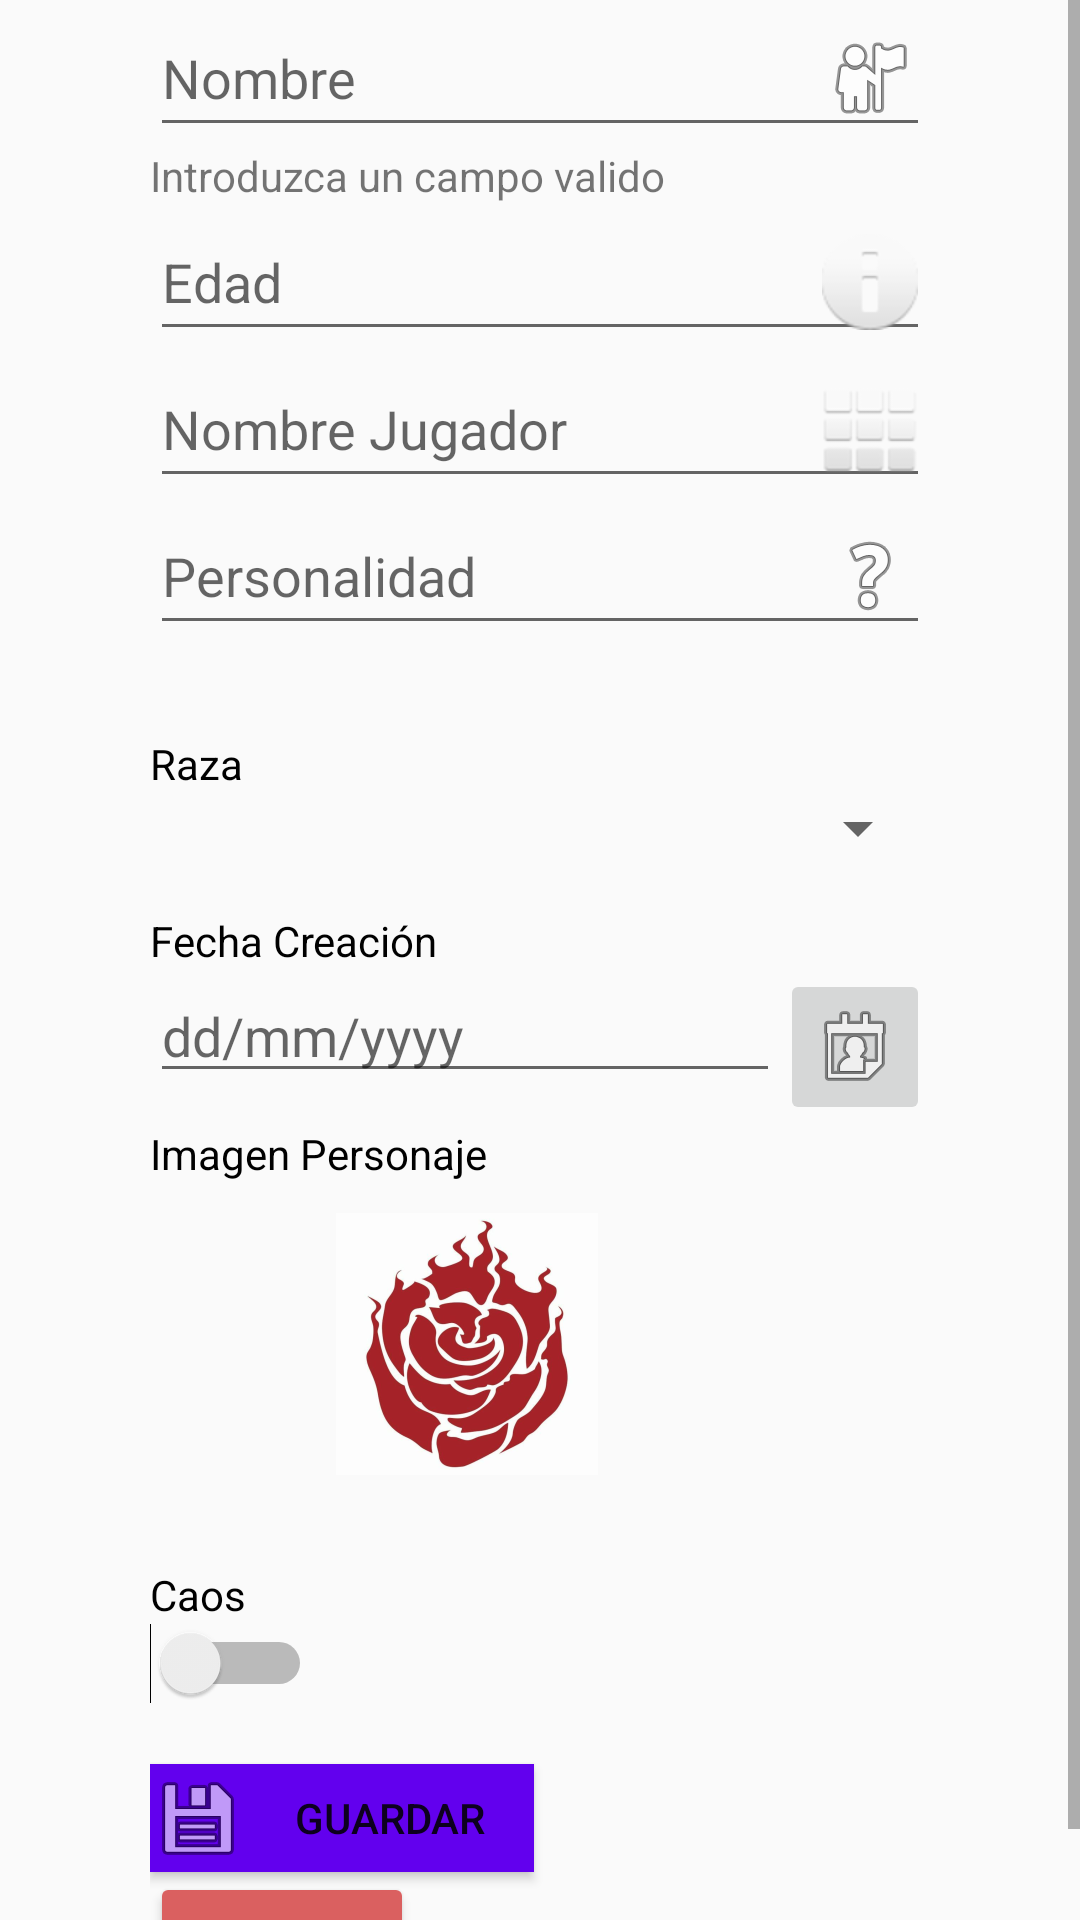

The Android layout XML behind this screen, and the referenced resources:
<!-- AndroidManifest.xml: application theme AppTheme -->
<!-- res/layout/content_formulario.xml -->
<?xml version="1.0" encoding="utf-8"?>
<androidx.constraintlayout.widget.ConstraintLayout xmlns:android="http://schemas.android.com/apk/res/android"
    xmlns:app="http://schemas.android.com/apk/res-auto"
    xmlns:tools="http://schemas.android.com/tools"
    android:layout_width="match_parent"
    android:layout_height="match_parent"
    app:layout_behavior="@string/appbar_scrolling_view_behavior"
    tools:context=".views.FormularioActivity"
    tools:showIn="@layout/activity_formulario">


    <ScrollView
        android:layout_width="match_parent"
        android:layout_height="match_parent"
        app:layout_constraintBottom_toBottomOf="parent">

        <LinearLayout
            android:layout_width="match_parent"
            android:layout_height="wrap_content"
            android:orientation="horizontal">

            <LinearLayout
                android:layout_width="wrap_content"
                android:layout_height="match_parent"
                android:orientation="vertical"
                android:paddingLeft="50dp">

            </LinearLayout>

            <LinearLayout
                android:layout_width="match_parent"
                android:layout_height="wrap_content"
                android:orientation="vertical"
                android:paddingRight="50dp">

                <EditText
                    android:id="@+id/name_text"
                    android:layout_width="match_parent"
                    android:layout_height="wrap_content"
                    android:drawableRight="@android:drawable/ic_menu_myplaces"
                    android:ems="10"
                    android:hint="Nombre"
                    android:inputType="textPersonName"
                    android:isScrollContainer="false" />

                <TextView
                    android:id="@+id/error_name"
                    android:layout_width="match_parent"
                    android:layout_height="wrap_content"
                    android:text="Introduzca un campo valido" />

                <EditText
                    android:id="@+id/edad_text"
                    android:layout_width="match_parent"
                    android:layout_height="wrap_content"
                    android:drawableRight="@android:drawable/ic_dialog_info"
                    android:ems="10"
                    android:hint="Edad"
                    android:inputType="textPersonName" />

                <EditText
                    android:id="@+id/player_text"
                    android:layout_width="match_parent"
                    android:layout_height="wrap_content"
                    android:drawableRight="@android:drawable/ic_dialog_dialer"
                    android:ems="10"
                    android:hint="Nombre Jugador"
                    android:inputType="textPersonName" />

                <EditText
                    android:id="@+id/personalidad"
                    android:layout_width="match_parent"
                    android:layout_height="wrap_content"
                    android:drawableRight="@android:drawable/ic_menu_help"
                    android:ems="10"
                    android:hint="Personalidad"
                    android:inputType="textPersonName" />

                <TextView
                    android:id="@+id/textView3"
                    android:layout_width="match_parent"
                    android:layout_height="wrap_content"
                    android:paddingTop="30dp"
                    android:text="Raza"
                    android:textColor="#000000" />

                <Spinner
                    android:id="@+id/raza"
                    android:layout_width="match_parent"
                    android:layout_height="wrap_content" />


                <TextView
                    android:id="@+id/textView"
                    android:layout_width="wrap_content"
                    android:layout_height="wrap_content"
                    android:layout_marginTop="16dp"
                    android:layout_marginRight="8dp"
                    android:text="@string/fecha_creaci_n"
                    android:textColor="#000000"
                    android:textSize="14sp"
                    app:layout_constraintHorizontal_bias="0.025"
                    app:layout_constraintLeft_toLeftOf="parent"
                    app:layout_constraintRight_toRightOf="parent"
                    app:layout_constraintTop_toTopOf="parent" />

                <LinearLayout
                    android:layout_width="match_parent"
                    android:layout_height="wrap_content">

                    <EditText
                        android:id="@+id/fecha"
                        android:layout_width="wrap_content"
                        android:layout_height="wrap_content"
                        android:ems="10"
                        android:hint="@string/formato_fecha"
                        android:inputType="date"
                        app:layout_constraintLeft_toLeftOf="parent"
                        app:layout_constraintTop_toBottomOf="@+id/textView" />

                    <ImageButton
                        android:id="@+id/id_obtener_fecha"
                        android:layout_width="wrap_content"
                        android:layout_height="wrap_content"
                        android:src="@android:drawable/ic_menu_my_calendar"
                        app:layout_constraintHorizontal_bias="0.505"
                        app:layout_constraintLeft_toRightOf="@+id/fecha"
                        app:layout_constraintRight_toRightOf="parent"
                        app:layout_constraintTop_toBottomOf="@+id/textView"
                        tools:ignore="ContentDescription" />
                </LinearLayout>

                <TextView
                    android:id="@+id/textView6"
                    android:layout_width="match_parent"
                    android:layout_height="wrap_content"
                    android:text="Imagen Personaje"
                    android:textColor="#000000" />

                <ImageView
                    android:id="@+id/imagen_R"
                    android:layout_width="211dp"
                    android:layout_height="wrap_content"
                    app:srcCompat="@mipmap/ic_launcher_foreground" />

                <TextView
                    android:id="@+id/textView5"
                    android:layout_width="match_parent"
                    android:layout_height="wrap_content"
                    android:layout_marginTop="20dp"
                    android:text="Caos"
                    android:textColor="#000000" />

                <Switch
                    android:id="@+id/switch1"
                    android:layout_width="wrap_content"
                    android:layout_height="wrap_content" />

                <Button
                    android:id="@+id/Guardar"
                    android:layout_width="128dp"
                    android:layout_height="36dp"
                    android:layout_marginTop="20dp"
                    android:background="?attr/colorPrimary"
                    android:drawableLeft="@android:drawable/ic_menu_save"
                    android:text="Guardar" />

                <Button
                    android:id="@+id/Borrar"
                    android:layout_width="wrap_content"
                    android:layout_height="wrap_content"
                    android:backgroundTint="#DA6060"
                    android:text="Borrar" />
            </LinearLayout>

        </LinearLayout>
    </ScrollView>

</androidx.constraintlayout.widget.ConstraintLayout>
<!-- res/layout/activity_formulario.xml (included above) -->
<?xml version="1.0" encoding="utf-8"?>
<androidx.coordinatorlayout.widget.CoordinatorLayout xmlns:android="http://schemas.android.com/apk/res/android"
    xmlns:app="http://schemas.android.com/apk/res-auto"
    xmlns:tools="http://schemas.android.com/tools"
    android:layout_width="match_parent"
    android:layout_height="match_parent"
    tools:context=".views.FormularioActivity">





    <com.google.android.material.appbar.AppBarLayout
        android:layout_width="match_parent"
        android:layout_height="wrap_content"
        android:theme="@style/AppTheme.AppBarOverlay">

        <androidx.appcompat.widget.Toolbar
            android:id="@+id/toolbar"
            android:layout_width="match_parent"
            android:layout_height="?attr/actionBarSize"
            android:background="?attr/colorPrimary"
            app:popupTheme="@style/AppTheme.PopupOverlay" />



    </com.google.android.material.appbar.AppBarLayout>

    <include layout="@layout/content_formulario" />

</androidx.coordinatorlayout.widget.CoordinatorLayout>
<!-- resources referenced by this layout -->
<resources>
  <!-- mipmap ic_launcher_foreground: png bitmap (mipmap-hdpi, 16960 bytes) -->
  <string name="fecha_creaci_n">Fecha Creación</string>
  <string name="formato_fecha">dd/mm/yyyy</string>
  <style name="AppTheme.AppBarOverlay" parent="ThemeOverlay.AppCompat.Dark.ActionBar" />
  <style name="AppTheme.PopupOverlay" parent="ThemeOverlay.AppCompat.Light" />
  <style name="AppTheme" parent="Theme.AppCompat.Light.DarkActionBar">
          
          <item name="colorPrimary">@color/colorPrimary</item>
          <item name="colorPrimaryDark">@color/colorPrimaryDark</item>
          <item name="colorAccent">@color/colorAccent</item>
      </style>
  <!-- not gathered from this repository: default colours our renderer supplied (Android Studio template values) -->
  <color name="colorPrimary">#FF6200EE</color>
  <color name="colorPrimaryDark">#FF3700B3</color>
  <color name="colorAccent">#FF03DAC5</color>
</resources>
